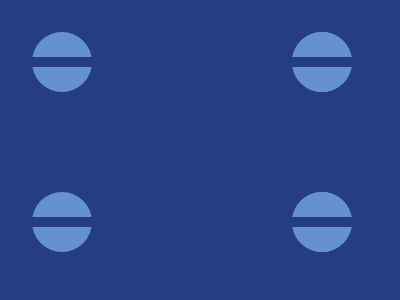

Write a web page that renders exactly this picture using CSS.

<!DOCTYPE html>
<html>

<head>
  <meta charset='utf-8'>
  <meta http-equiv='X-UA-Compatible' content='IE=edge'>
  <title>CSS Battle Daily Targets Solution - 6th June, 2024</title>
  <style>
    * {
      margin: 0;
      padding: 0;
    }

    body {
      display: grid;
      place-items: center;
      min-height: 100vh;
      background: radial-gradient(#243D83, #6592CF);
    }

    .container {
      height: 300px;
      width: 400px;
      background: #243D83
    }

    p,
    a {
      background: linear-gradient(#6592CF 42%, #243D83 0 58%, #6592CF 0);
      padding: 30px;
      border-radius: 50%;
      position: absolute;
      margin: 32px;
      -webkit-box-reflect: below 100px
    }

    a {
      margin: -30px 230px
    }
  </style>
</head>

<body>
  <div class="container">
    <p><a></a>
    </p>
</body>

</html>
